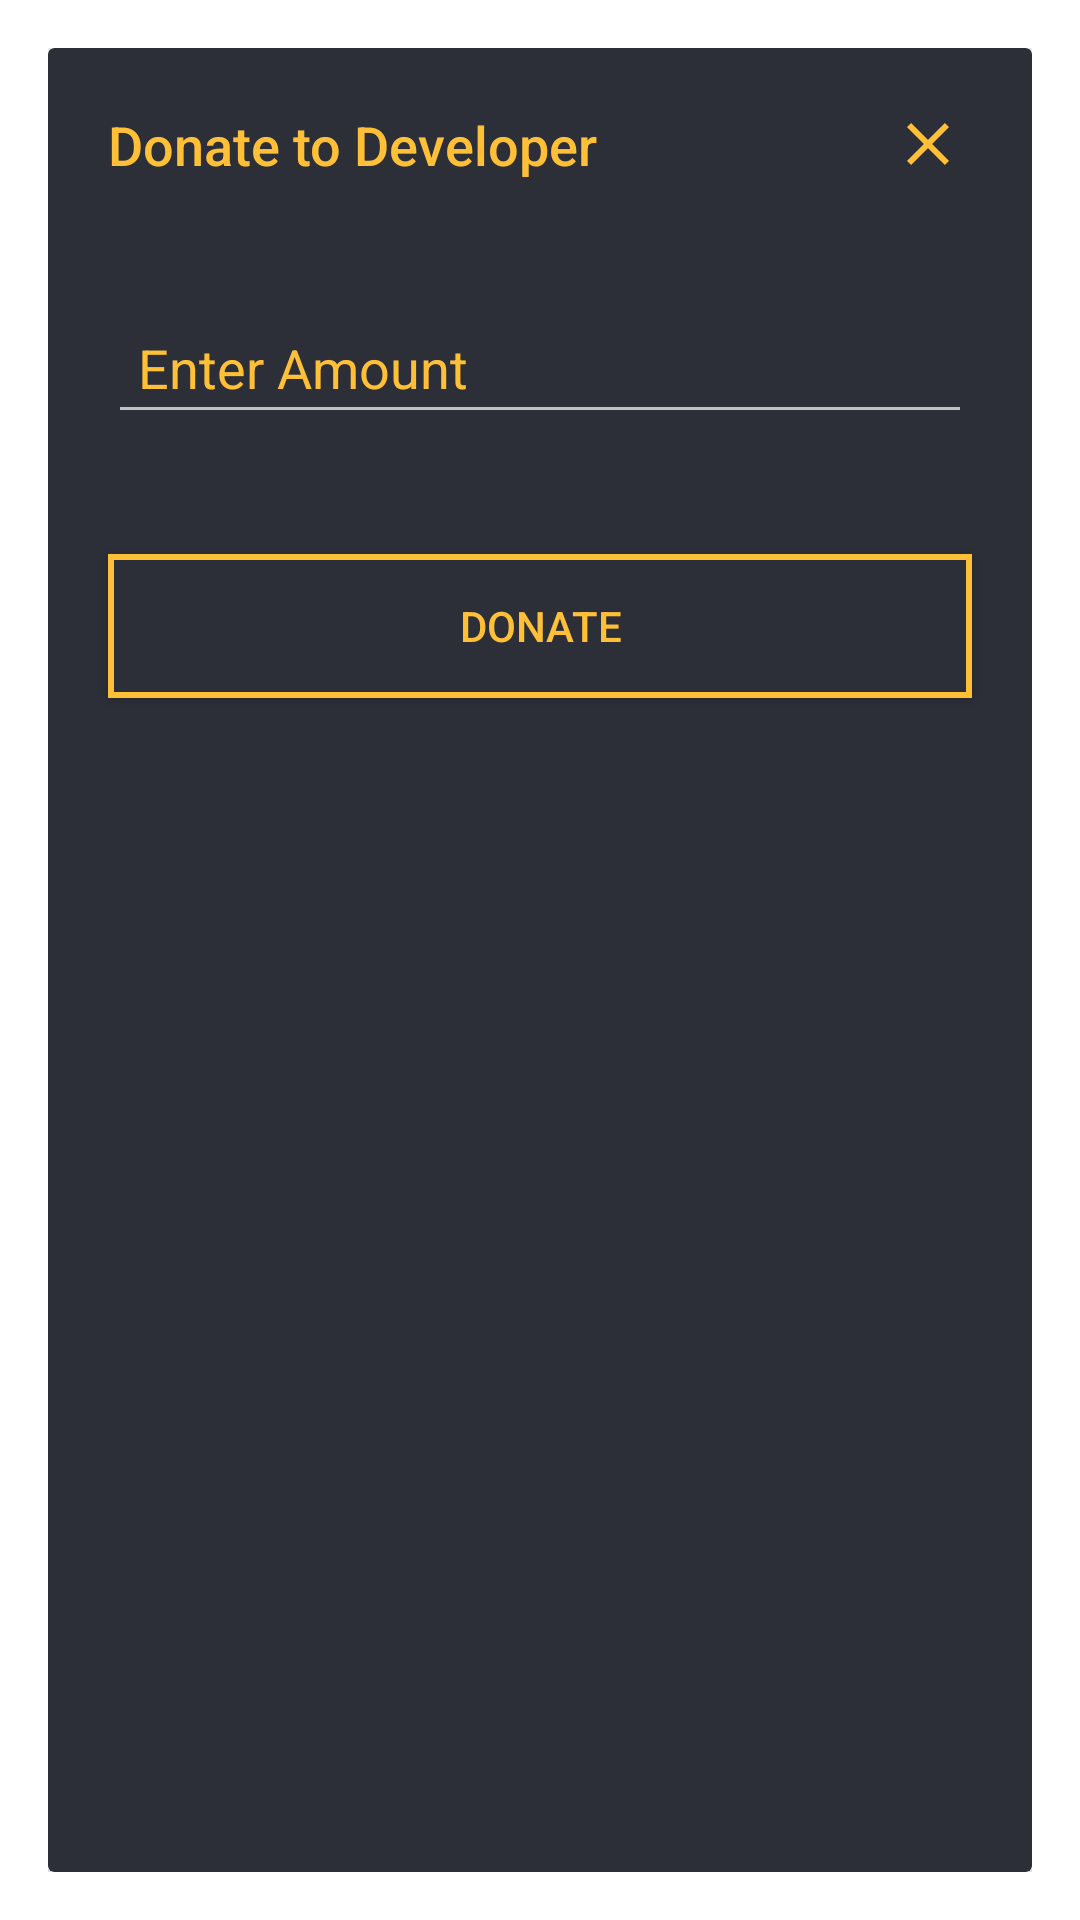

Write the Android layout XML for this screen, with the resource values it uses.
<!-- AndroidManifest.xml: application theme Dialog -->
<!-- res/layout/activity_donate.xml -->
<?xml version="1.0" encoding="utf-8"?>
<androidx.cardview.widget.CardView xmlns:android="http://schemas.android.com/apk/res/android"
    xmlns:app="http://schemas.android.com/apk/res-auto"
    xmlns:tools="http://schemas.android.com/tools"
    android:layout_width="match_parent"
    android:layout_height="match_parent"
    app:cardBackgroundColor="@color/colorPrimary"
    app:cardElevation="10dp"
    tools:context=".DonateActivity">

    <LinearLayout
        android:layout_width="match_parent"
        android:layout_height="match_parent"
        android:orientation="vertical">

        <LinearLayout
            android:layout_width="match_parent"
            android:layout_height="wrap_content"
            android:weightSum="1"
            android:orientation="horizontal">

            <TextView
                android:layout_weight="0.9"
                android:textColor="@color/colorAccent"
                android:id="@+id/textView3"
                android:layout_width="0dp"
                android:layout_height="wrap_content"
                android:layout_margin="10dp"
                android:padding="10dp"
                android:text="@string/donate_to_developer"
                android:textAppearance="@style/TextAppearance.AppCompat.Title"
                android:textSize="18sp" />

            <ImageView
                android:layout_weight="0.1"
                android:layout_marginTop="10dp"
                android:paddingTop="10dp"
                android:layout_marginEnd="20dp"
                android:paddingBottom="10dp"
                android:id="@+id/img_close"
                android:layout_width="0dp"
                android:layout_height="wrap_content"
                app:srcCompat="@drawable/ic_close" />


        </LinearLayout>



            <EditText
                android:layout_margin="20dp"
                android:focusable="true"
                android:textColorHint="@color/colorAccent"
                android:textColor="@color/colorAccent"
                android:id="@+id/edAmount"
                android:layout_width="match_parent"
                android:layout_height="wrap_content"
                android:ems="10"
                android:hint="@string/enter_amount"
                android:inputType="number"
                android:maxLines="1"
                android:padding="10dp" />

        <Button
            android:textColor="@color/colorAccent"
            android:background="@drawable/btn_background"
            android:layout_margin="20dp"
            android:id="@+id/btnPay"
            android:layout_width="match_parent"
            android:layout_height="wrap_content"
            android:text="@string/donate" />
    </LinearLayout>
</androidx.cardview.widget.CardView>
<!-- resources referenced by this layout -->
<resources>
  <color name="colorAccent">#ffc038</color>
  <color name="colorPrimary">#2c2f38</color>
  <!-- drawable btn_background (drawable) -->
  <?xml version="1.0" encoding="utf-8"?>
  <shape xmlns:android="http://schemas.android.com/apk/res/android"
      android:shape="rectangle">
  
      <stroke
          android:width="2dp"
          android:color="@color/colorAccent"
          />
      <gradient
          android:startColor="@color/colorPrimary"
          android:endColor="#2c2f38"
          />
  
  
  
  
  </shape>
  <!-- drawable ic_close (drawable) -->
  <vector android:height="24dp" android:tint="#FFC038"
      android:viewportHeight="24" android:viewportWidth="24"
      android:width="24dp" xmlns:android="http://schemas.android.com/apk/res/android">
      <path android:fillColor="@android:color/white" android:pathData="M19,6.41L17.59,5 12,10.59 6.41,5 5,6.41 10.59,12 5,17.59 6.41,19 12,13.41 17.59,19 19,17.59 13.41,12z"/>
  </vector>
  <string name="donate">Donate</string>
  <string name="donate_to_developer">Donate to Developer</string>
  <string name="enter_amount">Enter Amount</string>
  <style name="Dialog" parent="Theme.AppCompat.Dialog">
          <item name="android:windowIsFloating">true</item>
          <item name="android:windowSoftInputMode">adjustResize</item>
          <item name="android:windowIsTranslucent">true</item>
          <item name="windowNoTitle">true</item>
          <item name="android:background">@android:color/transparent</item>
          <item name="colorPrimary">@color/colorPrimary</item>
          <item name="colorPrimaryDark">@color/colorPrimaryDark</item>
          <item name="colorAccent">@color/colorAccent</item>
      </style>
  <color name="colorPrimaryDark">#3700B3</color>
</resources>
